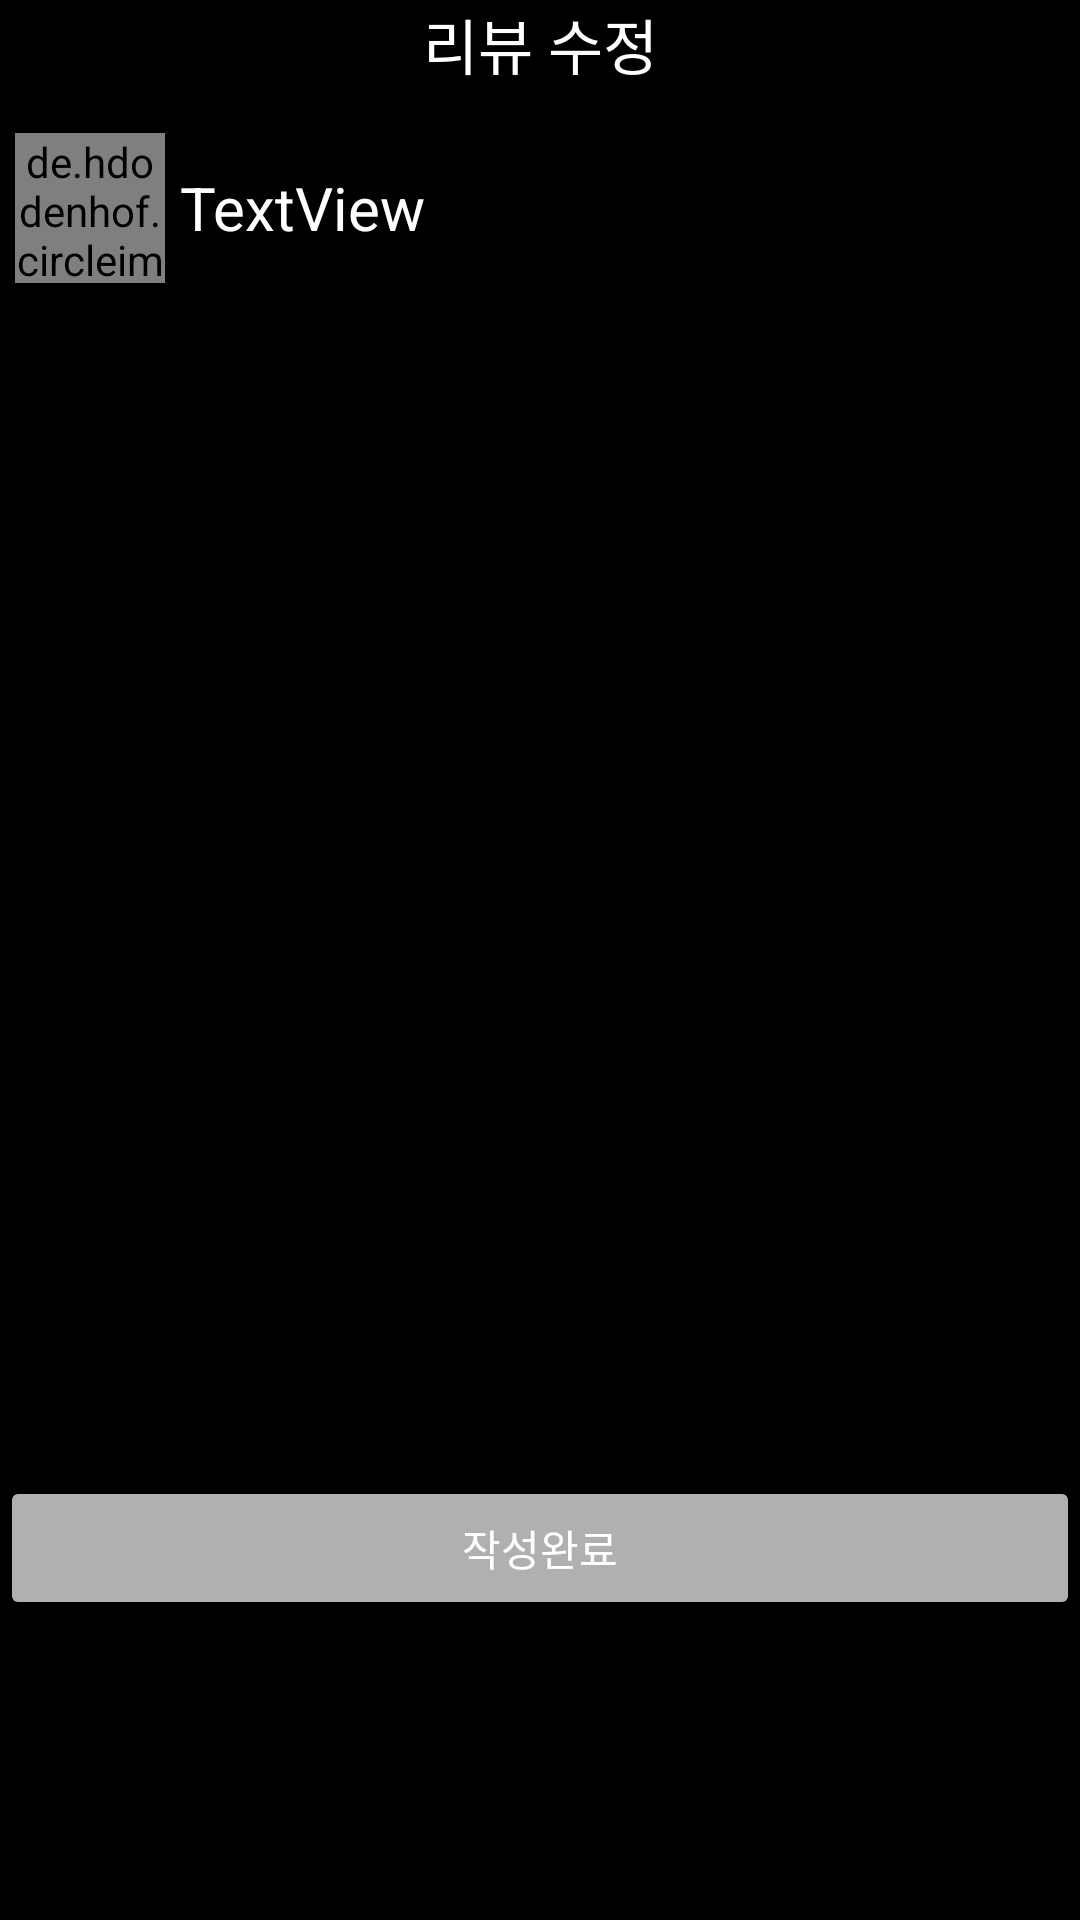

This screen was rendered from an Android layout file. Write that file and the resources it references.
<!-- AndroidManifest.xml: application theme Theme.TWO -->
<!-- res/layout/activity_review_update.xml -->
<?xml version="1.0" encoding="utf-8"?>
<androidx.constraintlayout.widget.ConstraintLayout xmlns:android="http://schemas.android.com/apk/res/android"
    xmlns:app="http://schemas.android.com/apk/res-auto"
    xmlns:tools="http://schemas.android.com/tools"
    android:layout_width="match_parent"
    android:layout_height="match_parent"
    tools:context=".ReviewUpdateActivity">

    <RelativeLayout
        android:layout_width="match_parent"
        android:layout_height="match_parent"
        android:background="@color/black"
        android:backgroundTint="@color/black"
        app:layout_constraintBottom_toBottomOf="parent"
        app:layout_constraintEnd_toEndOf="parent"
        app:layout_constraintStart_toStartOf="parent"
        app:layout_constraintTop_toTopOf="parent">

        <LinearLayout
            android:layout_width="match_parent"
            android:layout_height="match_parent"
            android:orientation="vertical">

            <LinearLayout
                android:layout_width="match_parent"
                android:layout_height="wrap_content"
                android:orientation="horizontal">

                <ImageView
                    android:id="@+id/imageView31"
                    android:layout_width="45dp"
                    android:layout_height="wrap_content"
                    android:layout_gravity="center_vertical"
                    android:background="@color/black"
                    android:backgroundTint="@color/black"
                    app:srcCompat="@drawable/baseline_arrow_back_ios_24" />

                <TextView
                    android:id="@+id/textView16"
                    android:layout_width="wrap_content"
                    android:layout_height="wrap_content"
                    android:layout_gravity="center"
                    android:layout_marginRight="45dp"
                    android:layout_weight="1"
                    android:backgroundTint="@color/white"
                    android:gravity="center"
                    android:text="리뷰 수정"
                    android:textColor="@color/white"
                    android:textSize="20sp" />
            </LinearLayout>

            <LinearLayout
                android:layout_width="match_parent"
                android:layout_height="wrap_content"
                android:layout_marginTop="10dp"
                android:layout_marginBottom="20dp"
                android:orientation="horizontal">

                <de.hdodenhof.circleimageview.CircleImageView
                    android:id="@+id/updateprofile"
                    android:layout_width="50sp"
                    android:layout_height="50sp"
                    android:layout_alignParentRight="true"
                    android:layout_gravity="center"
                    android:layout_marginLeft="5dp"
                    android:layout_marginTop="5dp"
                    android:layout_marginBottom="5dp"
                    android:src="@drawable/baseline_person_outline_24" />

                <TextView
                    android:id="@+id/txttitle"
                    android:layout_width="match_parent"
                    android:layout_height="match_parent"
                    android:layout_marginLeft="5dp"
                    android:backgroundTint="@color/white"
                    android:gravity="center|left"
                    android:maxLines="1"
                    android:text="TextView"
                    android:textColor="@color/white"
                    android:textSize="20dp" />

            </LinearLayout>

            <EditText
                android:id="@+id/editcontent"
                android:layout_width="match_parent"
                android:layout_height="match_parent"
                android:layout_weight="1"
                android:ems="10"
                android:gravity="start|top"
                android:inputType="textMultiLine"
                android:textColor="#FFFFFF" />

            <Button
                android:id="@+id/btnupdate"
                android:layout_width="match_parent"
                android:layout_height="wrap_content"
                android:layout_marginBottom="100dp"
                android:backgroundTint="#AEB0B2"
                android:text="작성완료"
                android:textColor="#FFFFFF" />

        </LinearLayout>


    </RelativeLayout>

</androidx.constraintlayout.widget.ConstraintLayout>
<!-- resources referenced by this layout -->
<resources>
  <color name="black">#FF000000</color>
  <color name="white">#FFFFFFFF</color>
  <style name="Theme.TWO" parent="Theme.AppCompat.Light.NoActionBar">
          
          <item name="colorPrimary">@color/white</item> // 액션바 색깔 변경
          <item name="colorPrimaryVariant">@color/purple_700</item>
          <item name="colorOnPrimary">@color/white</item>
          <item name="toolbarStyle">@style/CustomToolBar</item>
          
          <item name="colorSecondary">@color/teal_200</item>
          <item name="colorSecondaryVariant">@color/teal_700</item>
          <item name="colorOnSecondary">@color/black</item>
          
          <item name="android:statusBarColor">@color/black</item>
          
  
      </style>
  <color name="purple_700">#FF3700B3</color>
  <style name="CustomToolBar" parent="@style/Widget.AppCompat.Toolbar">
          <item name="titleTextColor">@color/black</item> // 액션바 텍스트 색깔 변경
      </style>
  <color name="teal_200">#FF03DAC5</color>
  <color name="teal_700">#FF018786</color>
</resources>
